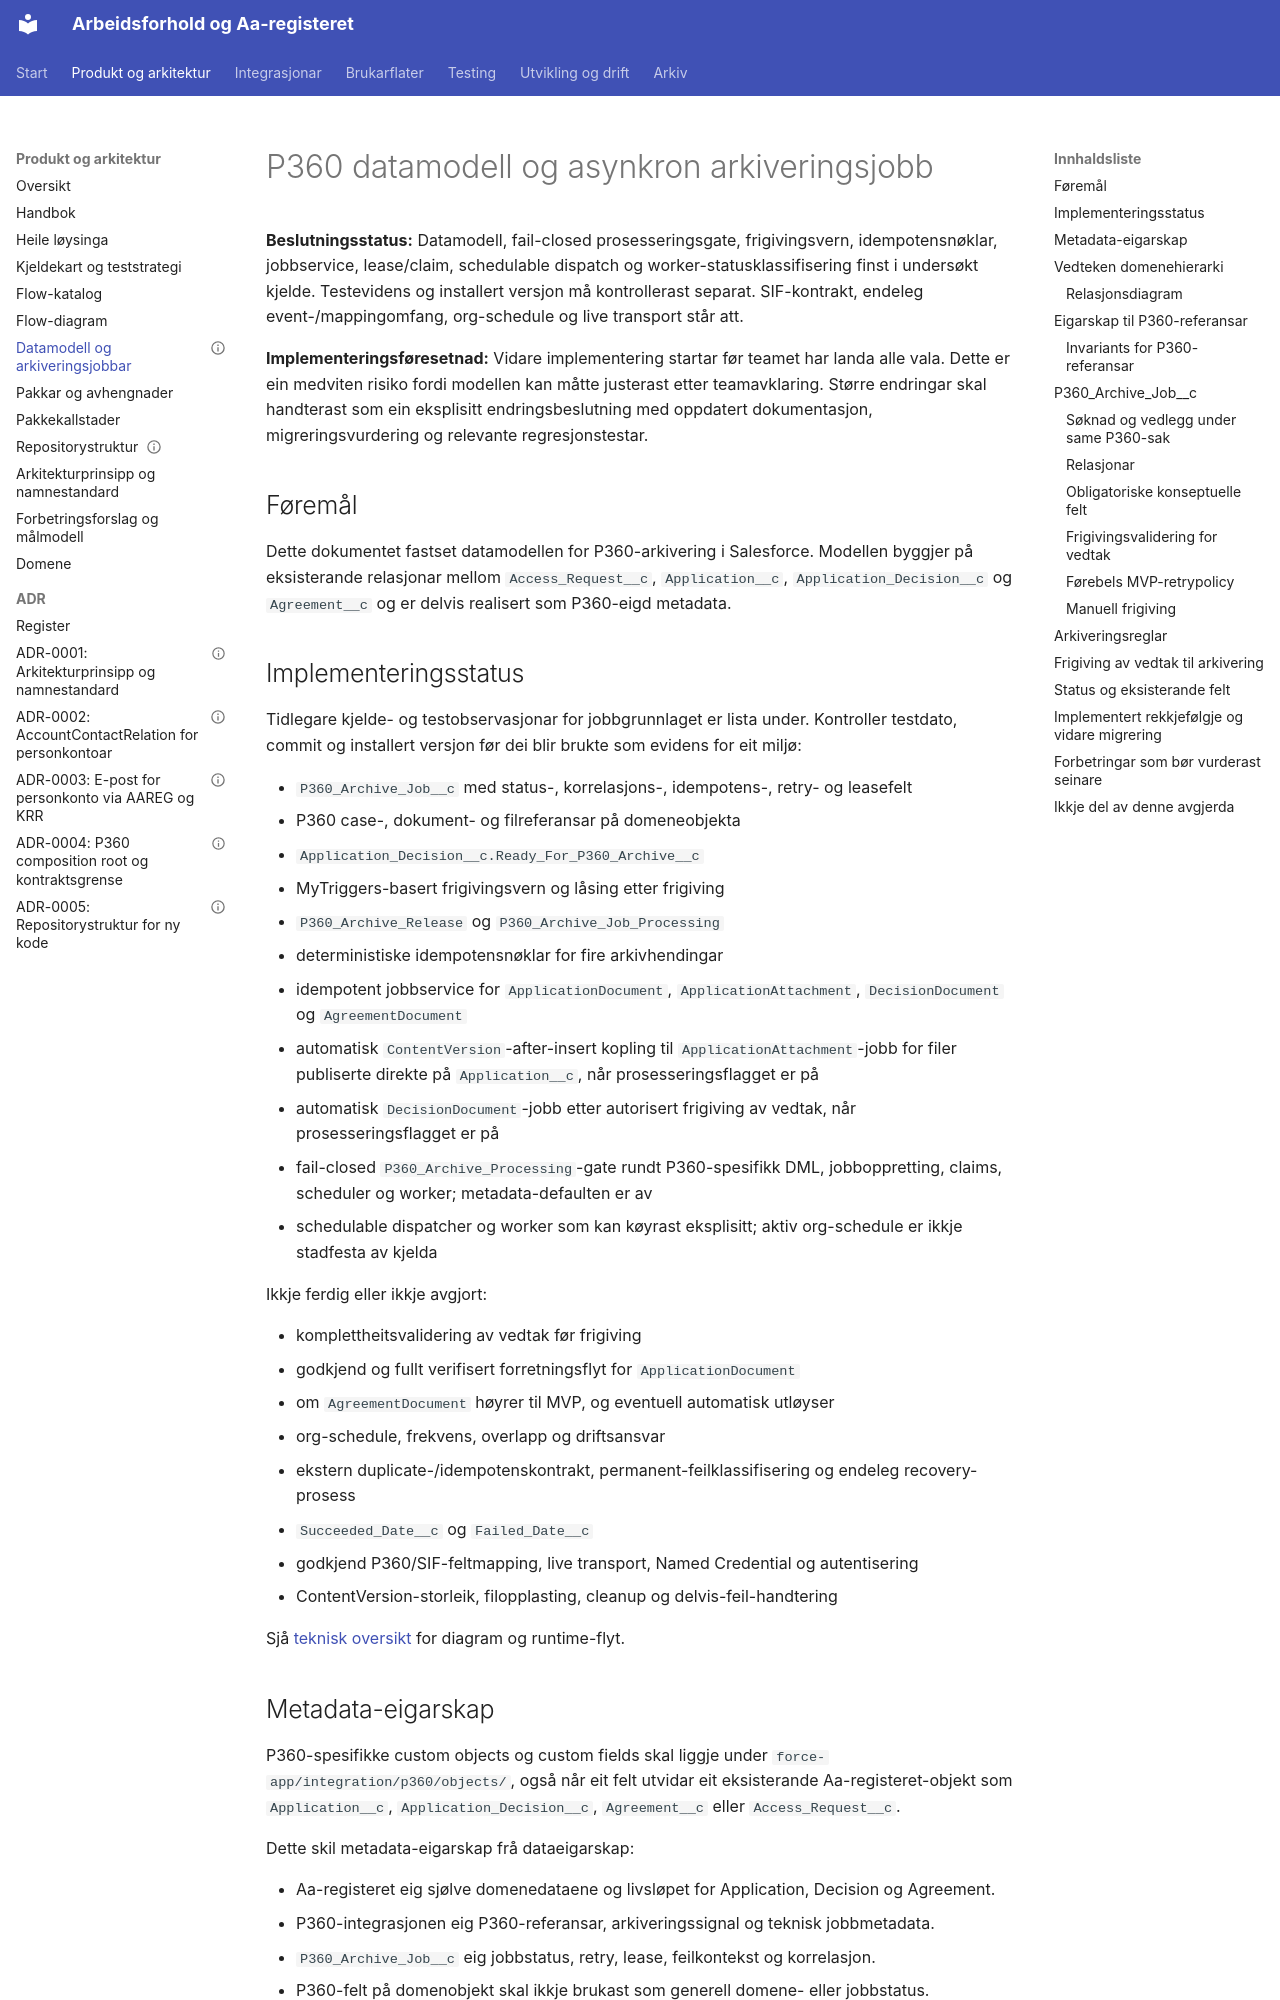

repository: navikt/crm-arbeidsforhold · page: architecture/p360-data-model-og-arkiveringsjob/index.html · generator: mkdocs

---
tittel: P360 datamodell og asynkron arkiveringsjobb
status: delvis implementert
dato: 2026-10-04
---

# P360 datamodell og asynkron arkiveringsjobb

**Beslutningsstatus:** Datamodell, fail-closed prosesseringsgate, frigivingsvern, idempotensnøklar, jobbservice, lease/claim, schedulable dispatch og worker-statusklassifisering finst i undersøkt kjelde. Testevidens og installert versjon må kontrollerast separat. SIF-kontrakt, endeleg event-/mappingomfang, org-schedule og live transport står att.

**Implementeringsføresetnad:** Vidare implementering startar før teamet har landa alle vala. Dette er ein medviten risiko fordi modellen kan måtte justerast etter teamavklaring. Større endringar skal handterast som ein eksplisitt endringsbeslutning med oppdatert dokumentasjon, migreringsvurdering og relevante regresjonstestar.

## Føremål

Dette dokumentet fastset datamodellen for P360-arkivering i Salesforce. Modellen byggjer på eksisterande relasjonar mellom `Access_Request__c`, `Application__c`, `Application_Decision__c` og `Agreement__c` og er delvis realisert som P360-eigd metadata.

## Implementeringsstatus

Tidlegare kjelde- og testobservasjonar for jobbgrunnlaget er lista under.
Kontroller testdato, commit og installert versjon før dei blir brukte som
evidens for eit miljø:

- `P360_Archive_Job__c` med status-, korrelasjons-, idempotens-, retry- og leasefelt
- P360 case-, dokument- og filreferansar på domeneobjekta
- `Application_Decision__c.Ready_For_P360_Archive__c`
- MyTriggers-basert frigivingsvern og låsing etter frigiving
- `P360_Archive_Release` og `P360_Archive_Job_Processing`
- deterministiske idempotensnøklar for fire arkivhendingar
- idempotent jobbservice for `ApplicationDocument`, `ApplicationAttachment`, `DecisionDocument` og `AgreementDocument`
- automatisk `ContentVersion`-after-insert kopling til `ApplicationAttachment`-jobb for filer publiserte direkte på `Application__c`, når prosesseringsflagget er på
- automatisk `DecisionDocument`-jobb etter autorisert frigiving av vedtak, når prosesseringsflagget er på
- fail-closed `P360_Archive_Processing`-gate rundt P360-spesifikk DML, jobboppretting, claims, scheduler og worker; metadata-defaulten er av
- schedulable dispatcher og worker som kan køyrast eksplisitt; aktiv
  org-schedule er ikkje stadfesta av kjelda

Ikkje ferdig eller ikkje avgjort:

- komplettheitsvalidering av vedtak før frigiving
- godkjend og fullt verifisert forretningsflyt for `ApplicationDocument`
- om `AgreementDocument` høyrer til MVP, og eventuell automatisk utløyser
- org-schedule, frekvens, overlapp og driftsansvar
- ekstern duplicate-/idempotenskontrakt, permanent-feilklassifisering og endeleg recovery-prosess
- `Succeeded_Date__c` og `Failed_Date__c`
- godkjend P360/SIF-feltmapping, live transport, Named Credential og autentisering
- ContentVersion-storleik, filopplasting, cleanup og delvis-feil-handtering

Sjå [teknisk oversikt](../integrations/p360/teknisk-oversikt.md) for diagram og runtime-flyt.
